Run: headless pygame with SDL's dummy video driver; simulated clock (each Clock.tick advances the game by its frame time, no real sleeping); random seed 0; keys injected as events and as key.get_pressed() state; no mouse input.
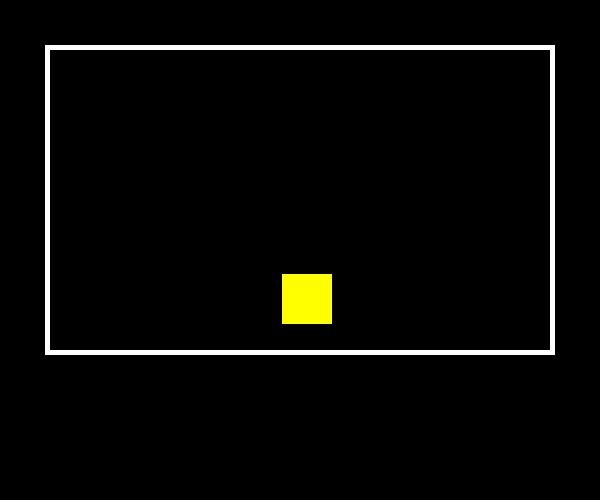
Frame 1 of 4 · flips 1–60 · no input
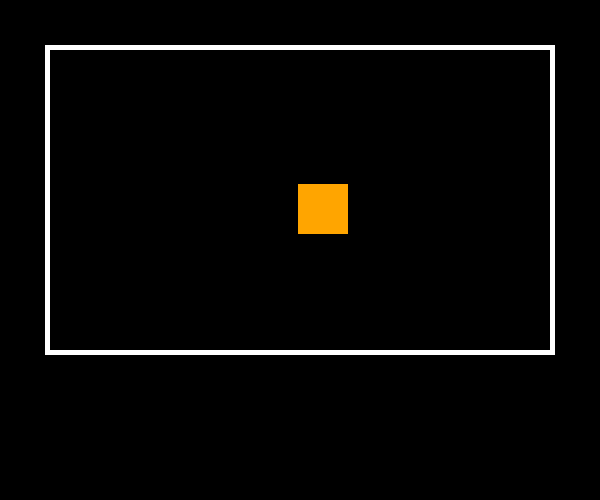
Frame 2 of 4 · flips 61–180 · tapped SPACE, RETURN · held RIGHT (→), D
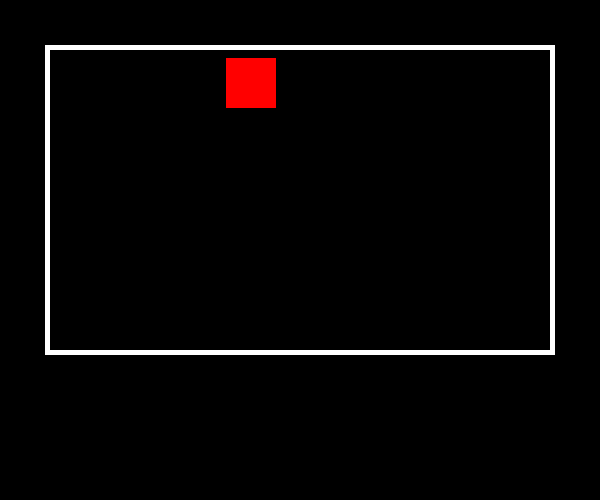
Frame 3 of 4 · flips 181–300 · held DOWN (↓), S
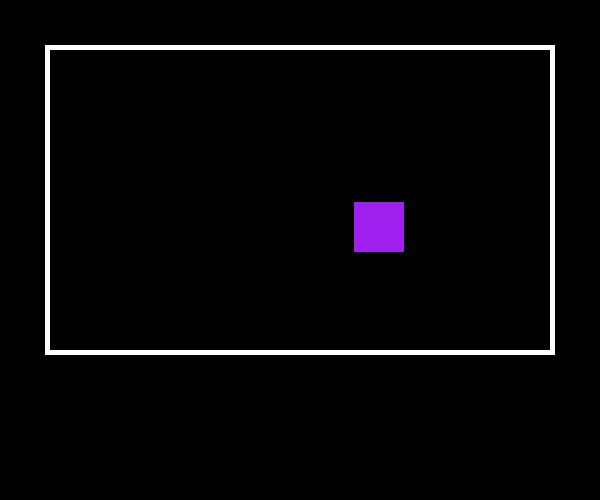
Frame 4 of 4 · flips 301–420 · held LEFT (←), A, UP (↑), W

The pygame program that drew these frames:

import pygame
import random

# === Setup ===
pygame.init()
SCREEN_WIDTH, SCREEN_HEIGHT = 600, 500
screen = pygame.display.set_mode((SCREEN_WIDTH, SCREEN_HEIGHT))
clock = pygame.time.Clock()

# === Arena Settings ===
ARENA_MARGIN = 50
ARENA_WIDTH = SCREEN_WIDTH - 2 * ARENA_MARGIN
ARENA_HEIGHT = 300
ARENA_X = ARENA_MARGIN
ARENA_Y = ARENA_MARGIN
OUTLINE_THICKNESS = 5

# === Fighter Settings ===
FIGHTER_WIDTH = 50
FIGHTER_HEIGHT = 50
x = random.randint(ARENA_X, ARENA_X + ARENA_WIDTH - FIGHTER_WIDTH)
y = random.randint(ARENA_Y, ARENA_Y + ARENA_HEIGHT - FIGHTER_HEIGHT)
dx = 4
dy = 3

# === Invincibility Color Cycle Settings ===
colors = ["red", "orange", "yellow", "green", "blue", "purple"]
color_index = 0
color_change_delay = 100  # ms
last_color_change = pygame.time.get_ticks()
color = colors[color_index]  # Initial color

# === Main Game Loop ===
running = True
while running:
    for event in pygame.event.get():
        if event.type == pygame.QUIT:
            running = False

    # === Move Fighter ===
    x += dx
    y += dy

    # === Bounce Inside Arena ===
    if x <= ARENA_X or x + FIGHTER_WIDTH >= ARENA_X + ARENA_WIDTH:
        dx *= -1
    if y <= ARENA_Y or y + FIGHTER_HEIGHT >= ARENA_Y + ARENA_HEIGHT:
        dy *= -1

    # === Update Color (Invincibility Effect) ===
    current_time = pygame.time.get_ticks()
    if current_time - last_color_change > color_change_delay:
        color_index = (color_index + 1) % len(colors)
        color = colors[color_index]
        last_color_change = current_time

    # === Drawing ===
    screen.fill("black")

    # White outline
    pygame.draw.rect(
        screen, "white",
        (
            ARENA_X - OUTLINE_THICKNESS,
            ARENA_Y - OUTLINE_THICKNESS,
            ARENA_WIDTH + 2 * OUTLINE_THICKNESS,
            ARENA_HEIGHT + 2 * OUTLINE_THICKNESS
        )
    )

    # Arena background
    pygame.draw.rect(screen, "black", (ARENA_X, ARENA_Y, ARENA_WIDTH, ARENA_HEIGHT))

    # Draw Fighter
    pygame.draw.rect(screen, color, (x, y, FIGHTER_WIDTH, FIGHTER_HEIGHT))

    pygame.display.flip()
    clock.tick(60)

pygame.quit()
